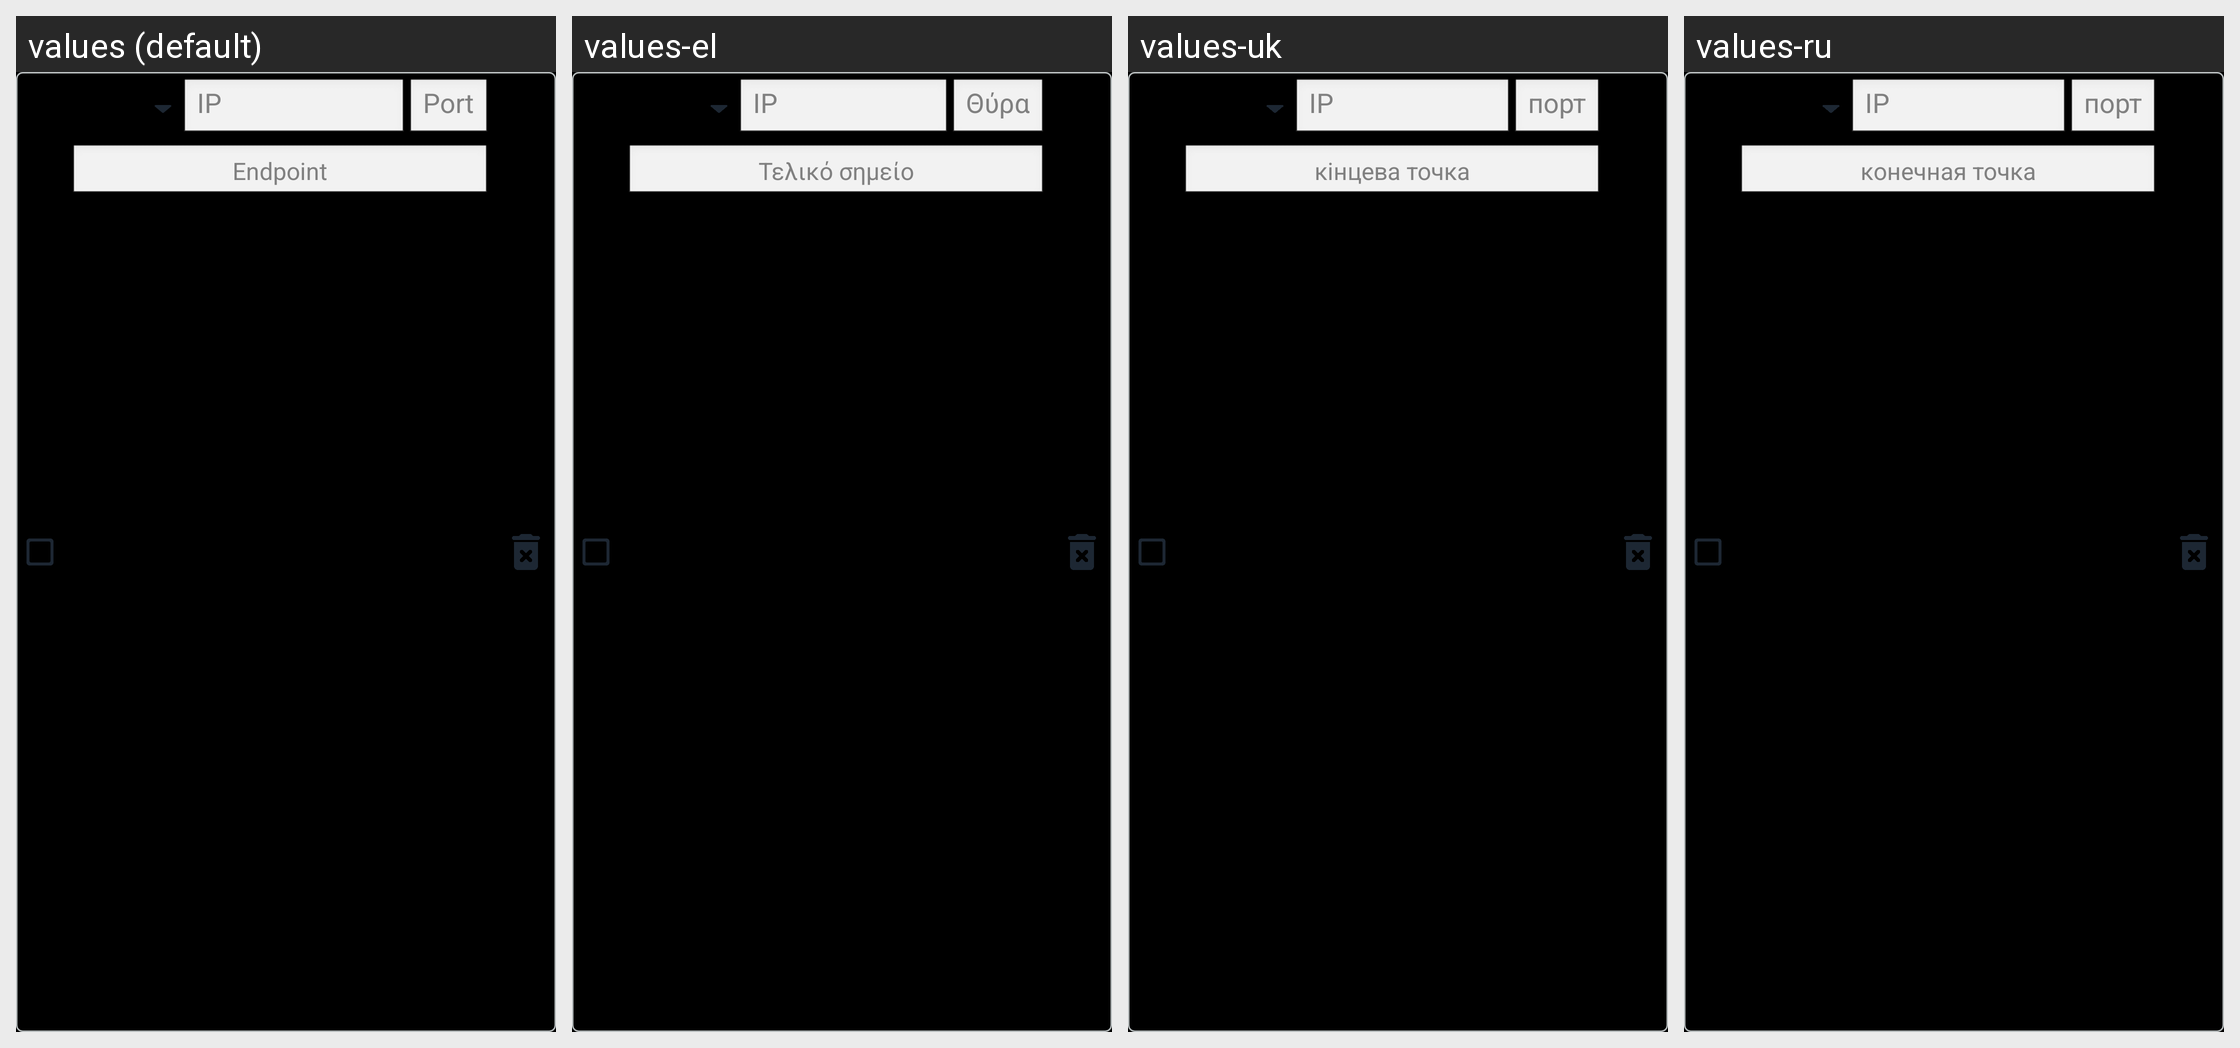

Translations of the strings shown on this Android screen, per locale in the grid:
Android screen res/layout/dnsrecordlistitem.xml rendered under 4 locales, left to right: values (default), values-el, values-uk, values-ru. Device: Nexus 5 (rendered at 1080×1920; each locale shown at half size, 540×960, under a caption strip naming it); theme Theme.phttpp.TitleBar.
Other locales in the repository, not shown: values-af, values-ar, values-ca, values-cs, values-da, values-de, values-en, values-es-rES, values-fi, values-fr, values-he, values-hi, values-hr, values-hu, values-id, values-in, values-it, values-iw, values-ja, values-ko, values-nl, values-no, values-pl, values-pt-rBR, values-pt-rPT, values-ro, values-si-rLK, values-sr, values-sv-rSE, values-tr, values-vi, values-zh-rCN, values-zh-rTW.
Strings drawn on this screen, with the default value and each locale's value (text and hints the layout hard-codes, and strings that could not be matched under every locale, appear in the picture but are not listed):

ip
  values: IP
  values-el: IP
  values-uk: IP
  values-ru: IP

port
  values: Port
  values-el: Θύρα
  values-uk: порт
  values-ru: порт

endpoint
  values: Endpoint
  values-el: Τελικό σημείο
  values-uk: кінцева точка
  values-ru: конечная точка
